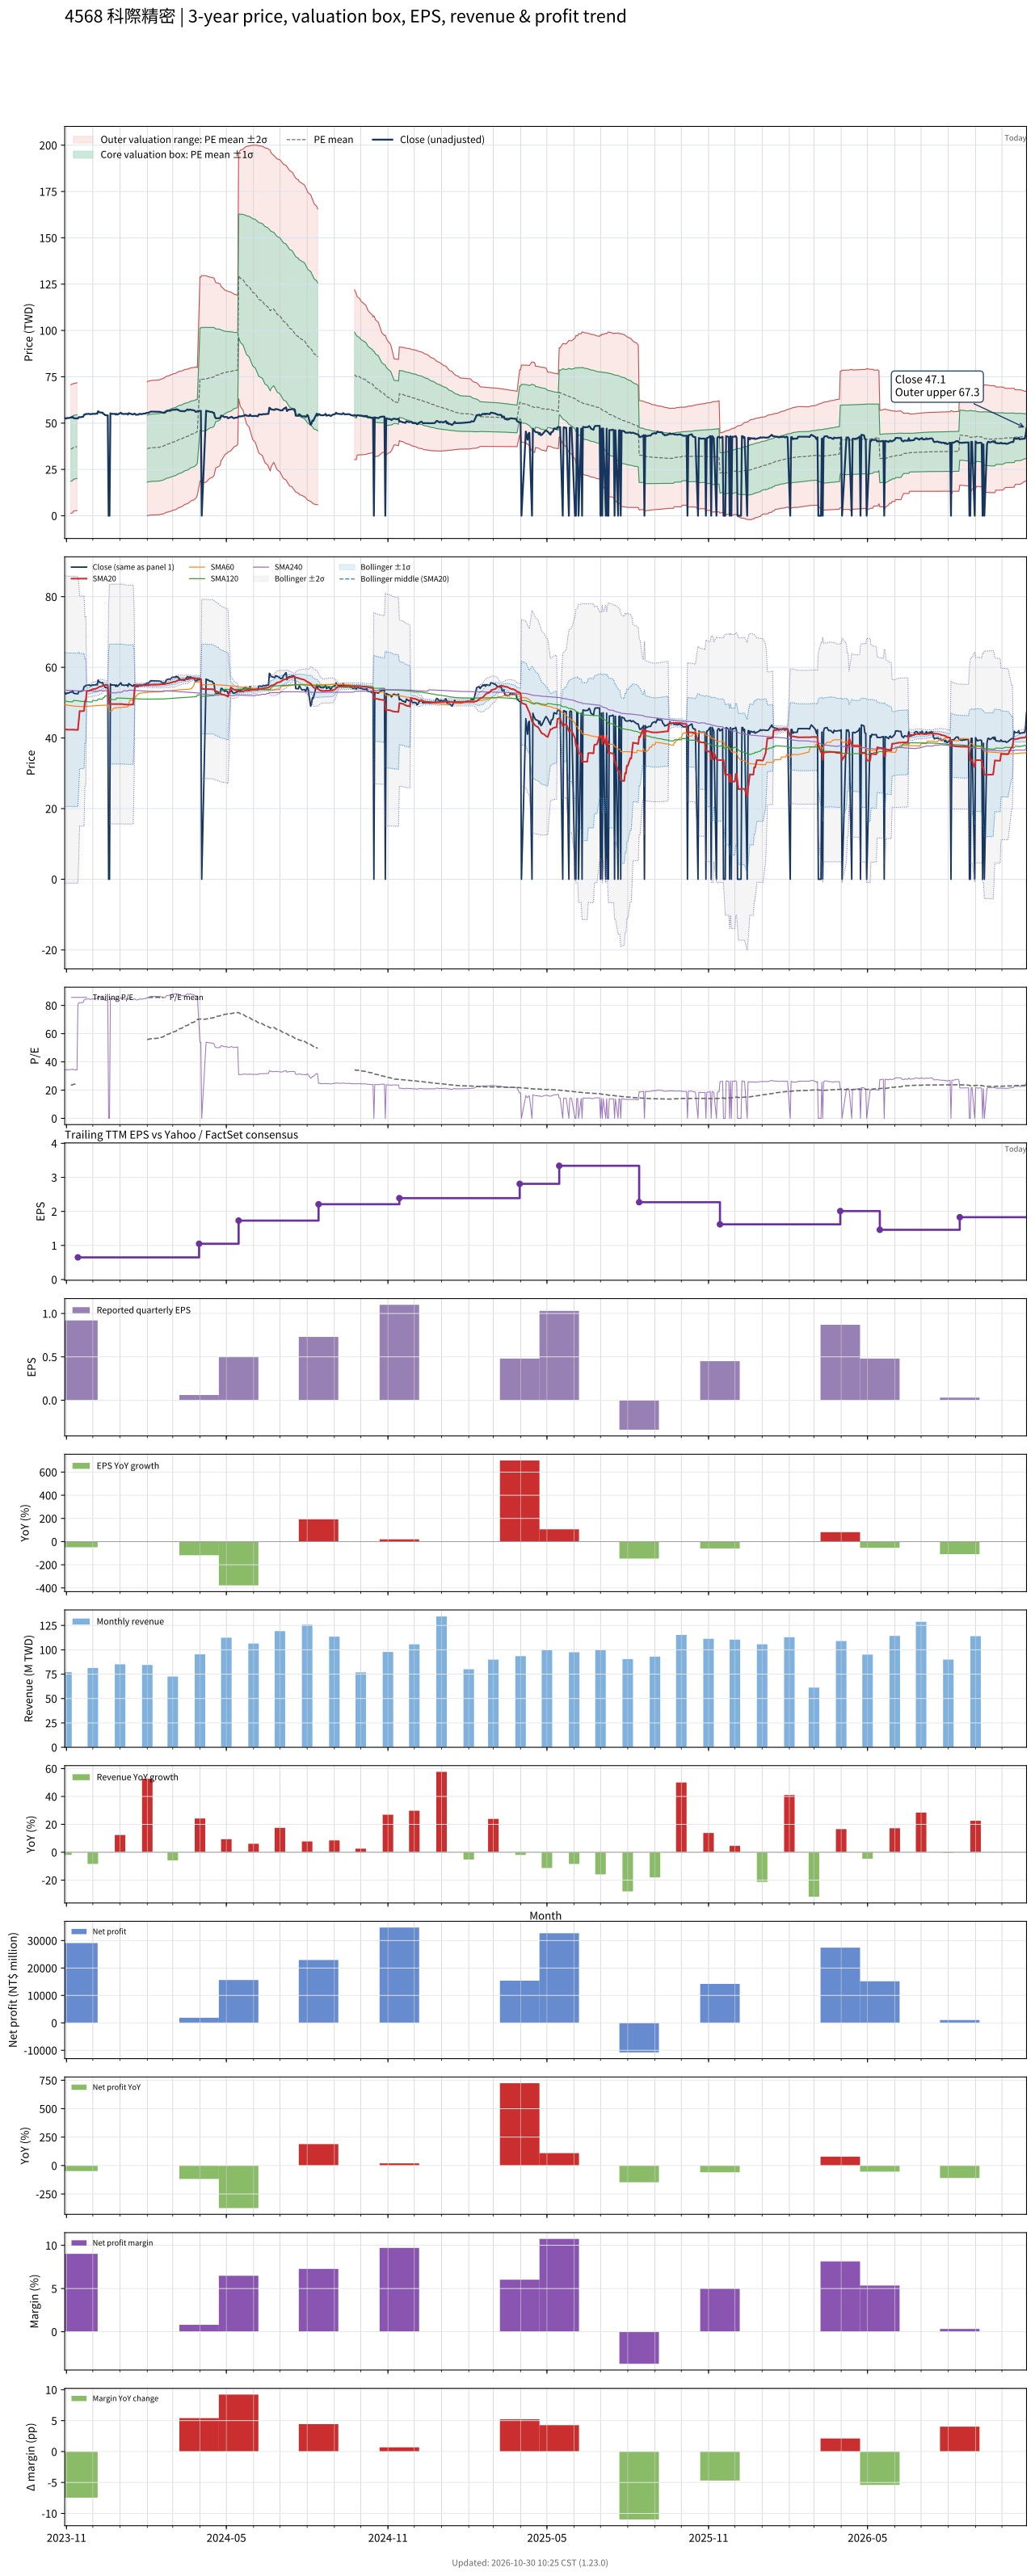

Data behind this chart, as committed beside it:
# chart-version: skill-stock-dynamic-val…
date, close, available_date, period_end, eps, ttm_eps, pe, pe_mean, pe_std, price_m2, price_m1, price_mean, price_p1, price_p2, forward_eps, forward_pe, forward_pe_mean, forward_pe_std, forward_price_m2, forward_price_m1, forward_price_mean, forward_price_p1, forward_price_p2, sma20
2023-10-30, 52.9, 2023-08-14, 2023-06-30, 0.25, 1.53, 34.58, , , , , , , , , , , , , , , , , 42.44
2023-10-31, 52.5, 2023-08-14, 2023-06-30, 0.25, 1.53, 34.31, , , , , , , , , , , , , , , , , 42.4
2023-11-01, 52.5, 2023-08-14, 2023-06-30, 0.25, 1.53, 34.31, , , , , , , , , , , , , , , , , 42.35
2023-11-02, 52.8, 2023-08-14, 2023-06-30, 0.25, 1.53, 34.51, , , , , , , , , , , , , , , , , 42.35
2023-11-03, 52.7, 2023-08-14, 2023-06-30, 0.25, 1.53, 34.44, , , , , , , , , , , , , , , , , 42.34
2023-11-06, 53, 2023-08-14, 2023-06-30, 0.25, 1.53, 34.64, 23.5, 11.34, 1.258, 18.6, 35.95, 53.3, 70.64, , , , , , , , , , 42.35
2023-11-07, 53, 2023-08-14, 2023-06-30, 0.25, 1.53, 34.64, 23.64, 11.37, 1.389, 18.78, 36.17, 53.57, 70.96, , , , , , , , , , 42.34
2023-11-08, 53.4, 2023-08-14, 2023-06-30, 0.25, 1.53, 34.9, 23.79, 11.4, 1.524, 18.96, 36.4, 53.84, 71.28, , , , , , , , , , 42.36
2023-11-09, 52.7, 2023-08-14, 2023-06-30, 0.25, 1.53, 34.44, 24.08, 11.23, 2.489, 19.66, 36.84, 54.02, 71.19, , , , , , , , , , 42.34
2023-11-10, 52.6, 2023-08-14, 2023-06-30, 0.25, 1.53, 34.38, 24.22, 11.25, 2.639, 19.85, 37.06, 54.27, 71.48, , , , , , , , , , 42.31
2023-11-13, 52.5, 2023-08-14, 2023-06-30, 0.25, 1.53, 34.31, 24.36, 11.27, 2.792, 20.03, 37.27, 54.51, 71.75, , , , , , , , , , 42.3
2023-11-14, 52.5, 2023-11-14, 2023-09-30, 0.92, 0.65, 80.77, , , , , , , , , , , , , , , , , 42.28
2023-11-15, 53.2, 2023-11-14, 2023-09-30, 0.92, 0.65, 81.85, , , , , , , , , , , , , , , , , 44.95
2023-11-16, 53.2, 2023-11-14, 2023-09-30, 0.92, 0.65, 81.85, , , , , , , , , , , , , , , , , 47.6
2023-11-17, 53.2, 2023-11-14, 2023-09-30, 0.92, 0.65, 81.85, , , , , , , , , , , , , , , , , 47.6
2023-11-20, 53.4, 2023-11-14, 2023-09-30, 0.92, 0.65, 82.15, , , , , , , , , , , , , , , , , 47.6
2023-11-21, 54.5, 2023-11-14, 2023-09-30, 0.92, 0.65, 83.85, , , , , , , , , , , , , , , , , 47.67
2023-11-22, 54.6, 2023-11-14, 2023-09-30, 0.92, 0.65, 84, , , , , , , , , , , , , , , , , 50.41
2023-11-23, 54.9, 2023-11-14, 2023-09-30, 0.92, 0.65, 84.46, , , , , , , , , , , , , , , , , 50.51
2023-11-24, 54.9, 2023-11-14, 2023-09-30, 0.92, 0.65, 84.46, , , , , , , , , , , , , , , , , 53.25
2023-11-27, 55, 2023-11-14, 2023-09-30, 0.92, 0.65, 84.62, , , , , , , , , , , , , , , , , 53.35
2023-11-28, 54.8, 2023-11-14, 2023-09-30, 0.92, 0.65, 84.31, , , , , , , , , , , , , , , , , 53.47
2023-11-29, 54.8, 2023-11-14, 2023-09-30, 0.92, 0.65, 84.31, , , , , , , , , , , , , , , , , 53.59
2023-11-30, 55, 2023-11-14, 2023-09-30, 0.92, 0.65, 84.62, , , , , , , , , , , , , , , , , 53.7
2023-12-01, 55, 2023-11-14, 2023-09-30, 0.92, 0.65, 84.62, , , , , , , , , , , , , , , , , 53.81
2023-12-04, 55, 2023-11-14, 2023-09-30, 0.92, 0.65, 84.62, , , , , , , , , , , , , , , , , 53.91
2023-12-05, 55.2, 2023-11-14, 2023-09-30, 0.92, 0.65, 84.92, , , , , , , , , , , , , , , , , 54.02
2023-12-06, 55, 2023-11-14, 2023-09-30, 0.92, 0.65, 84.62, , , , , , , , , , , , , , , , , 54.1
2023-12-07, 56.4, 2023-11-14, 2023-09-30, 0.92, 0.65, 86.77, , , , , , , , , , , , , , , , , 54.28
2023-12-08, 55.9, 2023-11-14, 2023-09-30, 0.92, 0.65, 86, , , , , , , , , , , , , , , , , 54.45
2023-12-11, 55.6, 2023-11-14, 2023-09-30, 0.92, 0.65, 85.54, , , , , , , , , , , , , , , , , 54.6
2023-12-12, 55.7, 2023-11-14, 2023-09-30, 0.92, 0.65, 85.69, , , , , , , , , , , , , , , , , 54.77
2023-12-13, 55, 2023-11-14, 2023-09-30, 0.92, 0.65, 84.62, , , , , , , , , , , , , , , , , 54.85
2023-12-14, 54.8, 2023-11-14, 2023-09-30, 0.92, 0.65, 84.31, , , , , , , , , , , , , , , , , 54.94
2023-12-15, 54.3, 2023-11-14, 2023-09-30, 0.92, 0.65, 83.54, , , , , , , , , , , , , , , , , 54.99
2023-12-18, 54.2, 2023-11-14, 2023-09-30, 0.92, 0.65, 83.38, , , , , , , , , , , , , , , , , 55.03
2023-12-19, 0.000000, 2023-11-14, 2023-09-30, 0.92, 0.65, 0.000000, , , , , , , , , , , , , , , , , 52.3
2023-12-20, 0.000000, 2023-11-14, 2023-09-30, 0.92, 0.65, 0.000000, , , , , , , , , , , , , , , , , 49.58
2023-12-21, 55.3, 2023-11-14, 2023-09-30, 0.92, 0.65, 85.08, , , , , , , , , , , , , , , , , 49.59
2023-12-22, 55, 2023-11-14, 2023-09-30, 0.92, 0.65, 84.62, , , , , , , , , , , , , , , , , 49.6
2023-12-25, 55, 2023-11-14, 2023-09-30, 0.92, 0.65, 84.62, , , , , , , , , , , , , , , , , 49.6
2023-12-26, 55, 2023-11-14, 2023-09-30, 0.92, 0.65, 84.62, , , , , , , , , , , , , , , , , 49.61
2023-12-27, 54.6, 2023-11-14, 2023-09-30, 0.92, 0.65, 84, , , , , , , , , , , , , , , , , 49.6
2023-12-28, 55, 2023-11-14, 2023-09-30, 0.92, 0.65, 84.62, , , , , , , , , , , , , , , , , 49.6
2023-12-29, 54.6, 2023-11-14, 2023-09-30, 0.92, 0.65, 84, , , , , , , , , , , , , , , , , 49.58
2024-01-02, 55.6, 2023-11-14, 2023-09-30, 0.92, 0.65, 85.54, , , , , , , , , , , , , , , , , 49.61
2024-01-03, 55, 2023-11-14, 2023-09-30, 0.92, 0.65, 84.62, , , , , , , , , , , , , , , , , 49.6
2024-01-04, 55, 2023-11-14, 2023-09-30, 0.92, 0.65, 84.62, , , , , , , , , , , , , , , , , 49.6
2024-01-05, 54.9, 2023-11-14, 2023-09-30, 0.92, 0.65, 84.46, , , , , , , , , , , , , , , , , 49.52
2024-01-08, 55, 2023-11-14, 2023-09-30, 0.92, 0.65, 84.62, , , , , , , , , , , , , , , , , 49.48
2024-01-09, 55, 2023-11-14, 2023-09-30, 0.92, 0.65, 84.62, , , , , , , , , , , , , , , , , 49.45
2024-01-10, 54.6, 2023-11-14, 2023-09-30, 0.92, 0.65, 84, , , , , , , , , , , , , , , , , 49.4
2024-01-11, 55.4, 2023-11-14, 2023-09-30, 0.92, 0.65, 85.23, , , , , , , , , , , , , , , , , 49.41
2024-01-12, 55.2, 2023-11-14, 2023-09-30, 0.92, 0.65, 84.92, , , , , , , , , , , , , , , , , 49.44
2024-01-15, 54.7, 2023-11-14, 2023-09-30, 0.92, 0.65, 84.15, , , , , , , , , , , , , , , , , 49.45
2024-01-16, 54.7, 2023-11-14, 2023-09-30, 0.92, 0.65, 84.15, , , , , , , , , , , , , , , , , 49.48
2024-01-17, 55.1, 2023-11-14, 2023-09-30, 0.92, 0.65, 84.77, , , , , , , , , , , , , , , , , 52.23
2024-01-18, 55, 2023-11-14, 2023-09-30, 0.92, 0.65, 84.62, , , , , , , , , , , , , , , , , 54.98
2024-01-19, 54.5, 2023-11-14, 2023-09-30, 0.92, 0.65, 83.85, , , , , , , , , , , , , , , , , 54.95
... 668 more rows
